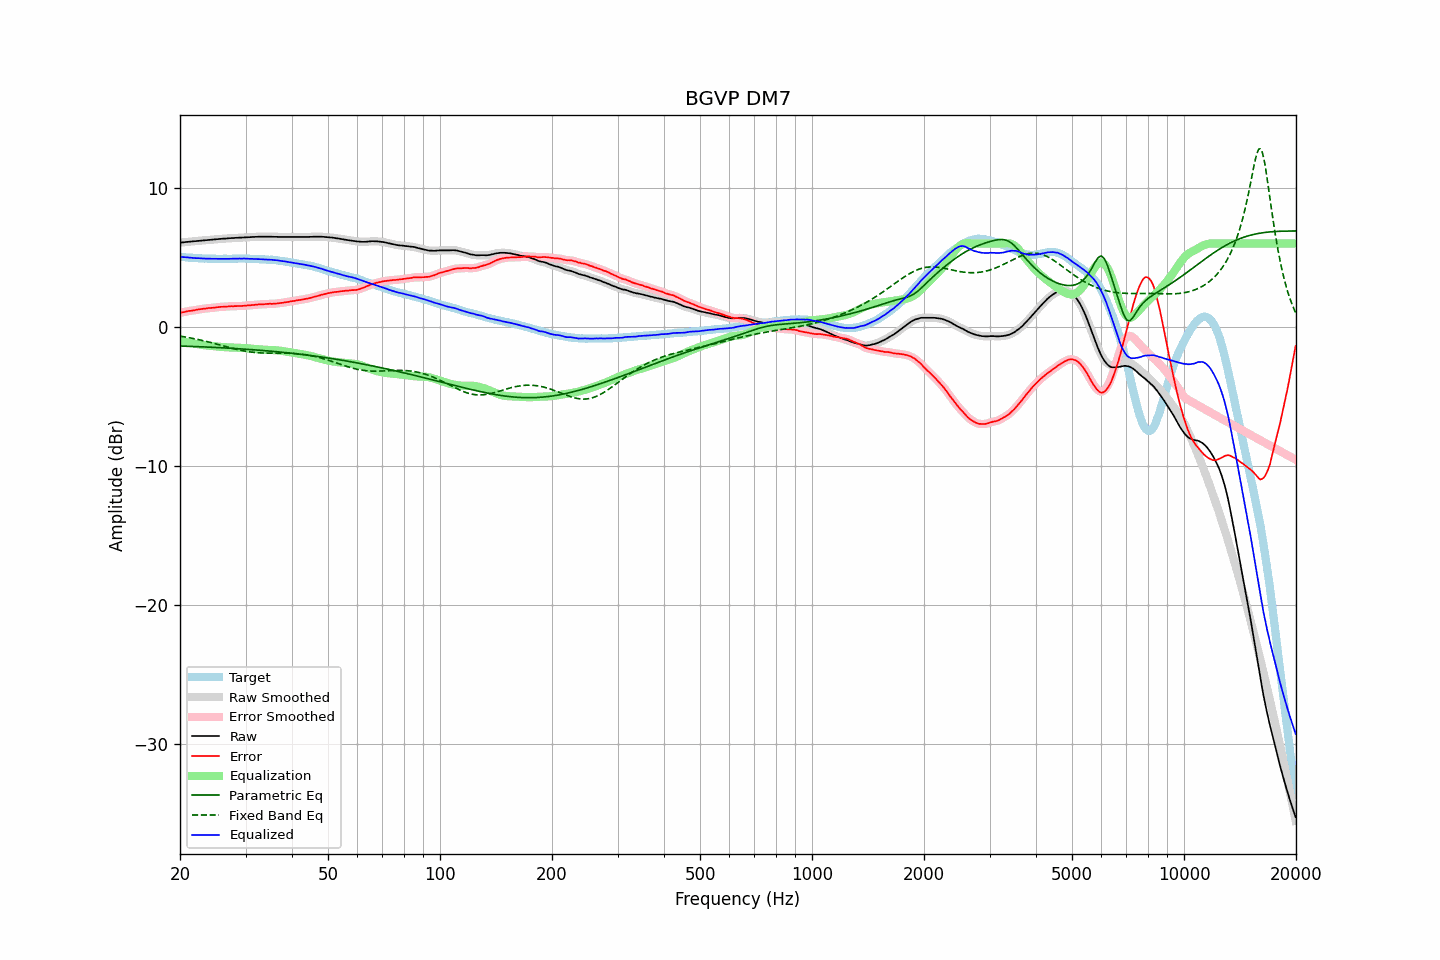

Values plotted in this chart, from the file beside it:
frequency, raw, error, smoothed, error_smoothed, equalization, parametric_eq, fixed_band_eq, equalized_raw, equalized_smoothed, target
20.00, 6.07, 1.01, 6.06, 1.01, -1.01, -1.38, -0.66, 5.05, 5.05, 5.05
20.20, 6.08, 1.03, 6.08, 1.04, -1.04, -1.38, -0.68, 5.04, 5.04, 5.04
20.40, 6.09, 1.06, 6.09, 1.06, -1.06, -1.38, -0.70, 5.02, 5.03, 5.03
20.61, 6.11, 1.08, 6.10, 1.09, -1.08, -1.39, -0.72, 5.02, 5.02, 5.02
20.81, 6.12, 1.12, 6.12, 1.11, -1.11, -1.39, -0.74, 5.01, 5.01, 5.00
21.02, 6.13, 1.14, 6.13, 1.13, -1.13, -1.40, -0.76, 5.00, 5.00, 4.99
21.23, 6.14, 1.16, 6.14, 1.15, -1.15, -1.40, -0.78, 4.99, 4.99, 4.98
21.44, 6.15, 1.16, 6.15, 1.17, -1.17, -1.40, -0.81, 4.98, 4.98, 4.99
21.66, 6.16, 1.19, 6.16, 1.18, -1.19, -1.41, -0.83, 4.97, 4.97, 4.97
21.87, 6.17, 1.20, 6.17, 1.20, -1.21, -1.41, -0.85, 4.96, 4.96, 4.97
22.09, 6.18, 1.23, 6.18, 1.23, -1.23, -1.42, -0.88, 4.95, 4.95, 4.95
22.31, 6.20, 1.25, 6.19, 1.25, -1.25, -1.42, -0.90, 4.95, 4.95, 4.95
22.54, 6.21, 1.27, 6.21, 1.27, -1.26, -1.43, -0.93, 4.94, 4.94, 4.94
22.76, 6.22, 1.28, 6.22, 1.29, -1.28, -1.43, -0.95, 4.93, 4.93, 4.94
22.99, 6.23, 1.30, 6.23, 1.30, -1.30, -1.44, -0.98, 4.93, 4.93, 4.93
23.22, 6.24, 1.32, 6.24, 1.31, -1.32, -1.44, -1.01, 4.92, 4.92, 4.92
23.45, 6.25, 1.32, 6.25, 1.33, -1.33, -1.45, -1.03, 4.92, 4.92, 4.92
23.69, 6.26, 1.34, 6.26, 1.34, -1.34, -1.45, -1.06, 4.91, 4.92, 4.91
23.92, 6.27, 1.36, 6.27, 1.35, -1.35, -1.46, -1.09, 4.91, 4.91, 4.90
24.16, 6.28, 1.36, 6.28, 1.37, -1.37, -1.46, -1.12, 4.91, 4.91, 4.91
24.40, 6.29, 1.37, 6.29, 1.37, -1.38, -1.47, -1.15, 4.91, 4.91, 4.91
24.65, 6.30, 1.38, 6.30, 1.38, -1.39, -1.47, -1.18, 4.91, 4.91, 4.91
24.89, 6.31, 1.40, 6.31, 1.40, -1.40, -1.48, -1.21, 4.90, 4.90, 4.91
25.14, 6.32, 1.42, 6.32, 1.41, -1.41, -1.48, -1.24, 4.90, 4.90, 4.90
25.39, 6.33, 1.43, 6.33, 1.43, -1.42, -1.49, -1.27, 4.90, 4.90, 4.90
25.65, 6.34, 1.44, 6.34, 1.44, -1.43, -1.50, -1.30, 4.90, 4.90, 4.90
25.91, 6.35, 1.45, 6.35, 1.44, -1.44, -1.50, -1.34, 4.90, 4.90, 4.90
26.16, 6.36, 1.45, 6.35, 1.45, -1.45, -1.51, -1.37, 4.90, 4.90, 4.91
26.43, 6.36, 1.45, 6.36, 1.45, -1.46, -1.51, -1.40, 4.90, 4.90, 4.91
26.69, 6.37, 1.46, 6.37, 1.46, -1.47, -1.52, -1.43, 4.90, 4.90, 4.90
26.96, 6.38, 1.47, 6.38, 1.47, -1.47, -1.53, -1.46, 4.90, 4.90, 4.90
27.23, 6.39, 1.48, 6.39, 1.48, -1.48, -1.53, -1.49, 4.91, 4.91, 4.90
27.50, 6.40, 1.49, 6.39, 1.49, -1.48, -1.54, -1.52, 4.91, 4.91, 4.90
27.77, 6.40, 1.49, 6.40, 1.49, -1.49, -1.55, -1.55, 4.91, 4.91, 4.91
28.05, 6.41, 1.50, 6.41, 1.50, -1.49, -1.55, -1.58, 4.91, 4.91, 4.91
28.33, 6.42, 1.50, 6.41, 1.50, -1.50, -1.56, -1.61, 4.92, 4.92, 4.92
28.62, 6.42, 1.50, 6.42, 1.50, -1.50, -1.57, -1.64, 4.92, 4.92, 4.92
28.90, 6.43, 1.50, 6.42, 1.50, -1.50, -1.58, -1.66, 4.92, 4.92, 4.93
29.19, 6.43, 1.50, 6.43, 1.51, -1.51, -1.58, -1.69, 4.92, 4.92, 4.92
29.48, 6.44, 1.51, 6.44, 1.51, -1.52, -1.59, -1.71, 4.92, 4.92, 4.92
29.78, 6.45, 1.53, 6.44, 1.52, -1.52, -1.60, -1.73, 4.92, 4.92, 4.92
30.08, 6.45, 1.53, 6.45, 1.53, -1.53, -1.61, -1.76, 4.91, 4.92, 4.92
30.38, 6.46, 1.55, 6.45, 1.54, -1.54, -1.62, -1.77, 4.92, 4.91, 4.91
30.68, 6.46, 1.55, 6.46, 1.55, -1.55, -1.62, -1.79, 4.90, 4.91, 4.91
30.99, 6.47, 1.56, 6.47, 1.56, -1.56, -1.63, -1.81, 4.90, 4.90, 4.90
31.30, 6.48, 1.57, 6.47, 1.57, -1.57, -1.64, -1.82, 4.90, 4.90, 4.90
31.61, 6.48, 1.58, 6.48, 1.58, -1.59, -1.65, -1.84, 4.89, 4.89, 4.90
31.93, 6.49, 1.61, 6.48, 1.60, -1.60, -1.66, -1.85, 4.89, 4.89, 4.88
32.24, 6.49, 1.60, 6.49, 1.61, -1.60, -1.67, -1.86, 4.88, 4.88, 4.89
32.57, 6.50, 1.62, 6.49, 1.62, -1.61, -1.68, -1.86, 4.88, 4.88, 4.87
32.89, 6.50, 1.62, 6.50, 1.62, -1.62, -1.68, -1.87, 4.87, 4.87, 4.87
33.22, 6.50, 1.63, 6.50, 1.63, -1.63, -1.69, -1.88, 4.86, 4.87, 4.87
33.55, 6.50, 1.63, 6.50, 1.63, -1.64, -1.70, -1.88, 4.86, 4.86, 4.87
33.89, 6.50, 1.64, 6.50, 1.64, -1.64, -1.71, -1.88, 4.85, 4.85, 4.85
34.23, 6.50, 1.65, 6.50, 1.65, -1.65, -1.72, -1.89, 4.85, 4.85, 4.84
34.57, 6.50, 1.66, 6.50, 1.66, -1.65, -1.73, -1.89, 4.84, 4.84, 4.84
34.92, 6.50, 1.67, 6.50, 1.66, -1.66, -1.74, -1.89, 4.84, 4.84, 4.83
35.27, 6.50, 1.65, 6.49, 1.66, -1.66, -1.75, -1.89, 4.83, 4.83, 4.84
35.62, 6.49, 1.67, 6.49, 1.67, -1.67, -1.76, -1.89, 4.82, 4.82, 4.82
35.97, 6.49, 1.67, 6.49, 1.67, -1.68, -1.77, -1.89, 4.81, 4.81, 4.82
... 635 more rows
